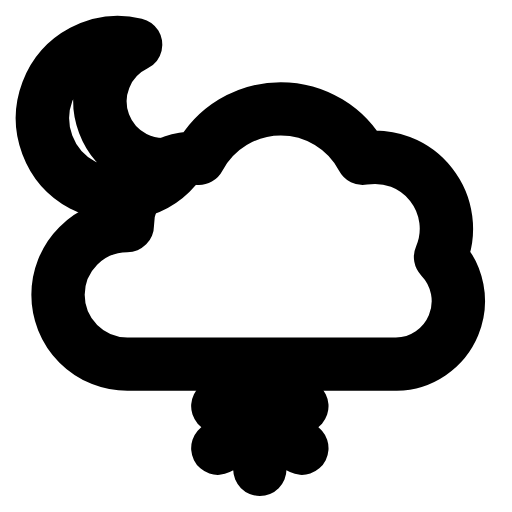
t = 0.00 s
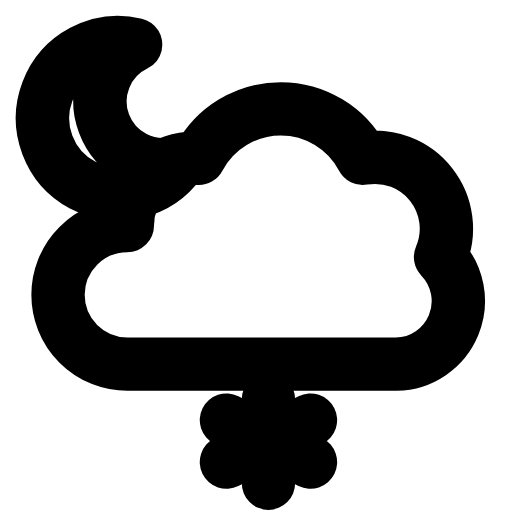
t = 0.28 s
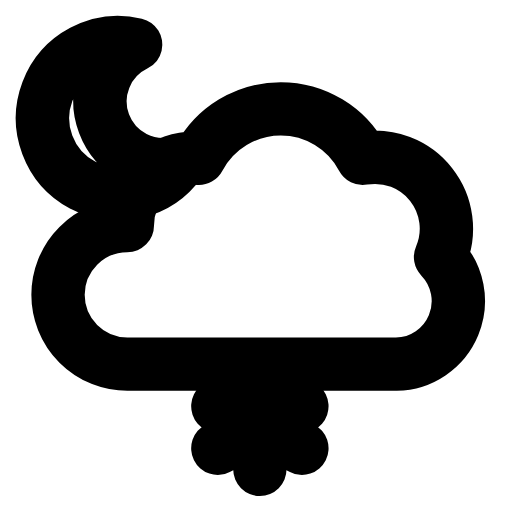
t = 0.56 s
t = 0.83 s: frame unchanged from t = 0.00 s, image omitted
t = 1.12 s: frame unchanged from t = 0.00 s, image omitted
t = 1.42 s: frame unchanged from t = 0.00 s, image omitted

The animated SVG that drew these frames (rendered in a browser with its animation timeline set to each time). Animation: 1 SMIL element (animateTransform=1); one cycle of 1.70 s, repeats indefinitely.

<svg xmlns="http://www.w3.org/2000/svg" width="24" height="24" viewBox="0 0 24 24" fill="none"><path stroke="currentColor" stroke-width="2.5" stroke-linecap="round" stroke-linejoin="round" fill="none" d="M8.43 7.61A3.55 3.55 0 1 1 6.36 2.09A2.96 2.96 0 0 0 8.43 7.61Z"></path><path stroke="currentColor" stroke-width="2.5" stroke-linecap="round" stroke-linejoin="round" fill="none" d="M5.97 17.07A3.25 3.25 0 0 1 5.97 10.57A3.15 3.15 0 0 1 9.32 7.42A4.34 4.34 0 0 1 17 7.42A3.35 3.35 0 0 1 20.65 12.05A2.96 2.96 0 0 1 18.58 17.07Z"></path><g><animateTransform attributeName="transform" type="translate" values="0 0;0 0;0.49 0.79;0 0;0 0;0 0;0 0;0.49 0.79;0 0;0 0;0 0" keyTimes="0;0.135;0.2475;0.36;0.45;0.6;0.66;0.735;0.81;0.9;1" dur="1.7s" repeatCount="indefinite" calcMode="spline" keySplines="0.16 1 0.3 1;0.16 1 0.3 1;0.16 1 0.3 1;0.16 1 0.3 1;0.16 1 0.3 1;0.16 1 0.3 1;0.16 1 0.3 1;0.16 1 0.3 1;0.16 1 0.3 1;0.16 1 0.3 1"/><path stroke="currentColor" stroke-width="2.5" stroke-linecap="round" stroke-linejoin="round" fill="none" d="M12.18 18.06L12.18 22M14.15 19.04L10.21 21.01M10.21 19.04L14.15 21.01"></path></g></svg>
